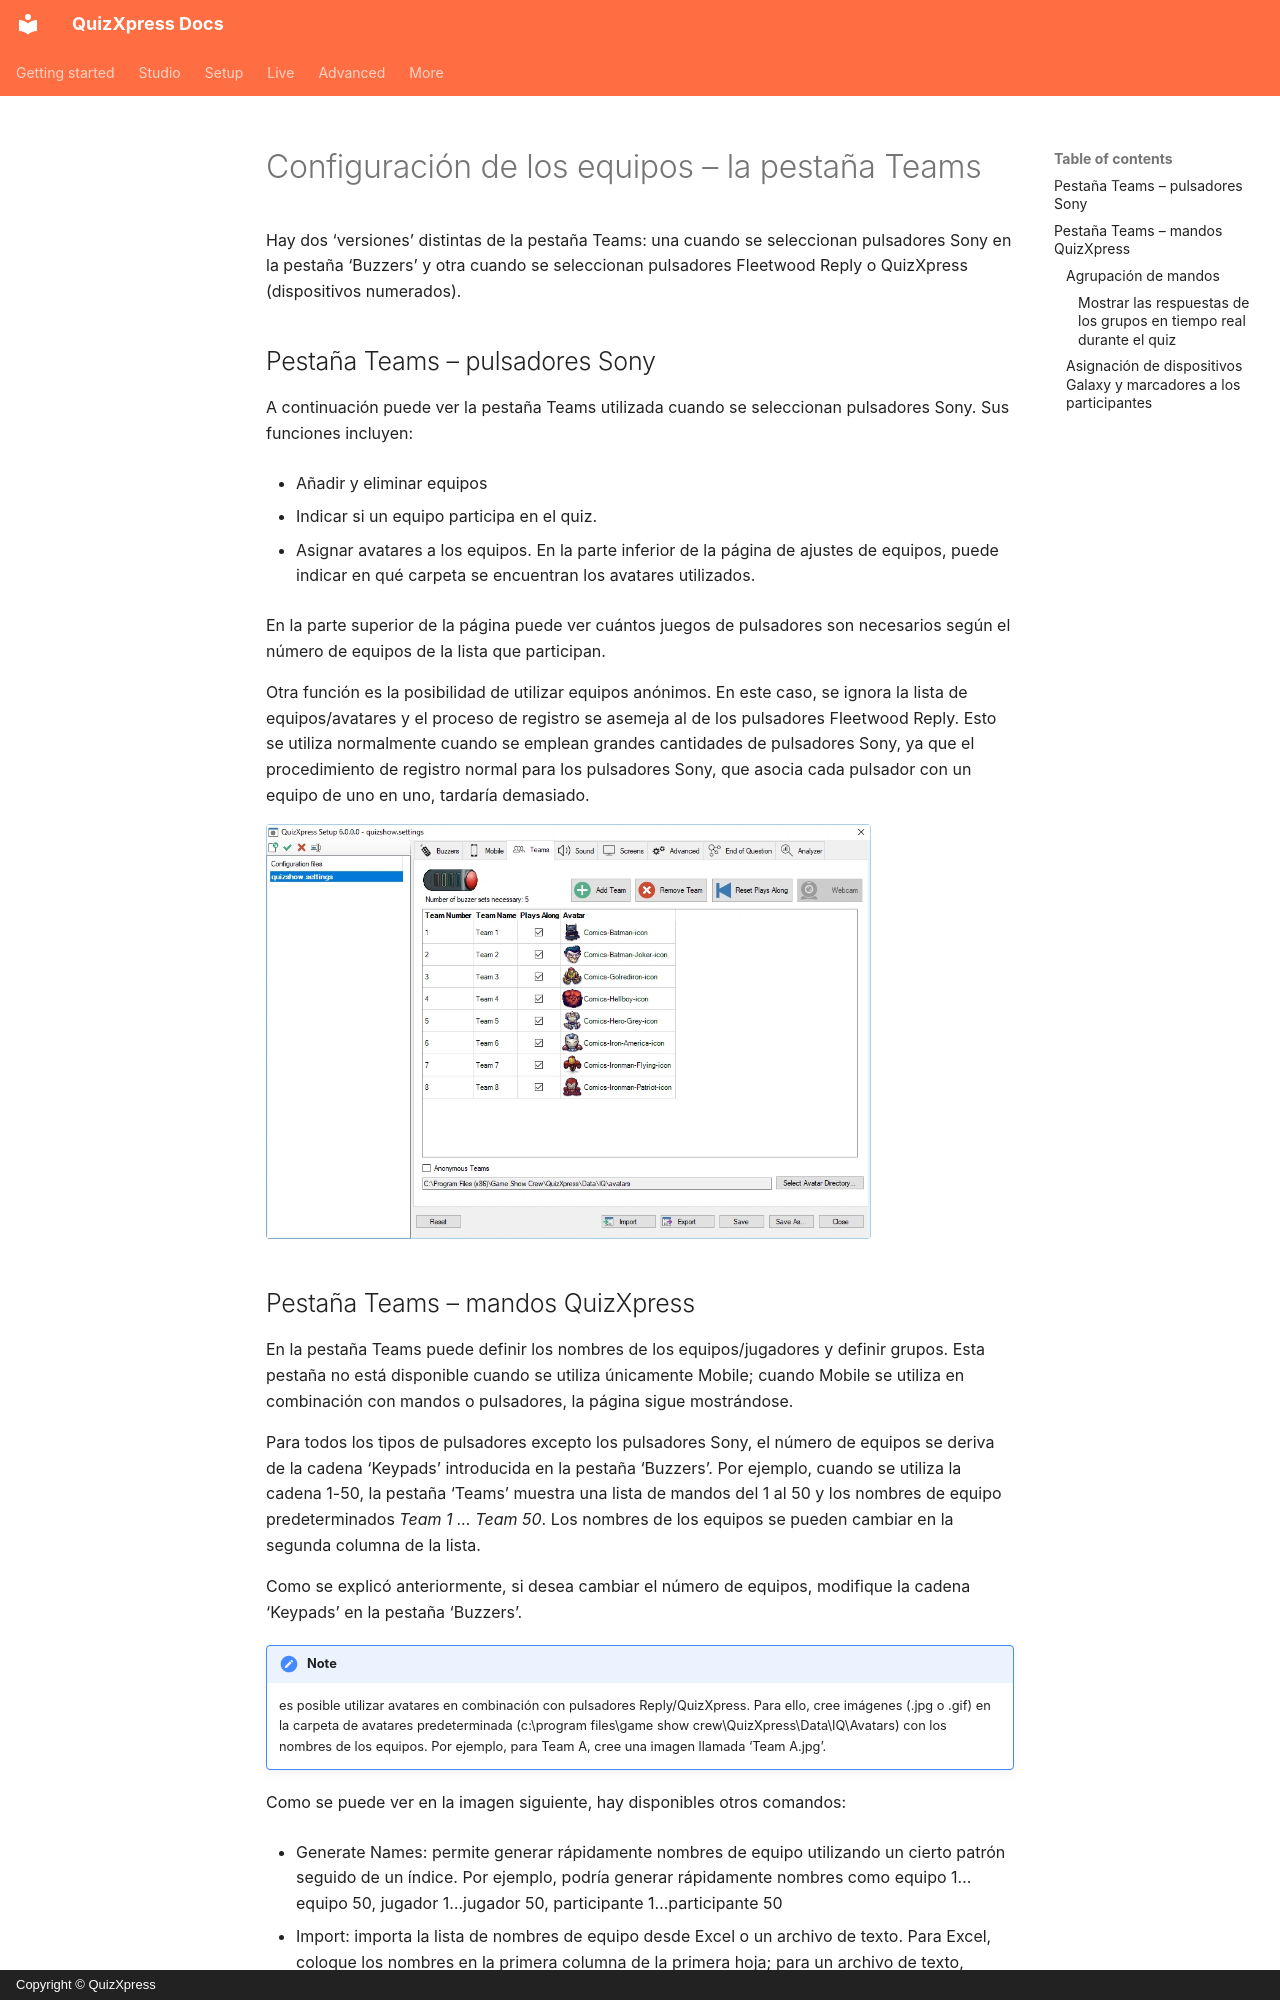

repository: gameshowcrew/quizxpress-docs · page: setup/setting-up-teams-the-teams-tab-page.es/index.html · generator: mkdocs · copyright: Copyright © QuizXpress

# Configuración de los equipos – la pestaña Teams

Hay dos ‘versiones’ distintas de la pestaña Teams: una cuando se seleccionan pulsadores Sony en la pestaña ‘Buzzers’ y otra cuando se seleccionan pulsadores Fleetwood Reply o QuizXpress (dispositivos numerados).

## Pestaña Teams – pulsadores Sony

A continuación puede ver la pestaña Teams utilizada cuando se seleccionan pulsadores Sony. Sus funciones incluyen:

- Añadir y eliminar equipos

- Indicar si un equipo participa en el quiz.

- Asignar avatares a los equipos. En la parte inferior de la página de ajustes de equipos, puede indicar en qué carpeta se encuentran los avatares utilizados.

En la parte superior de la página puede ver cuántos juegos de pulsadores son necesarios según el número de equipos de la lista que participan.

Otra función es la posibilidad de utilizar equipos anónimos. En este caso, se ignora la lista de equipos/avatares y el proceso de registro se asemeja al de los pulsadores Fleetwood Reply. Esto se utiliza normalmente cuando se emplean grandes cantidades de pulsadores Sony, ya que el procedimiento de registro normal para los pulsadores Sony, que asocia cada pulsador con un equipo de uno en uno, tardaría demasiado.

![](../assets/images/image330.webp){ width="605" loading=lazy }
